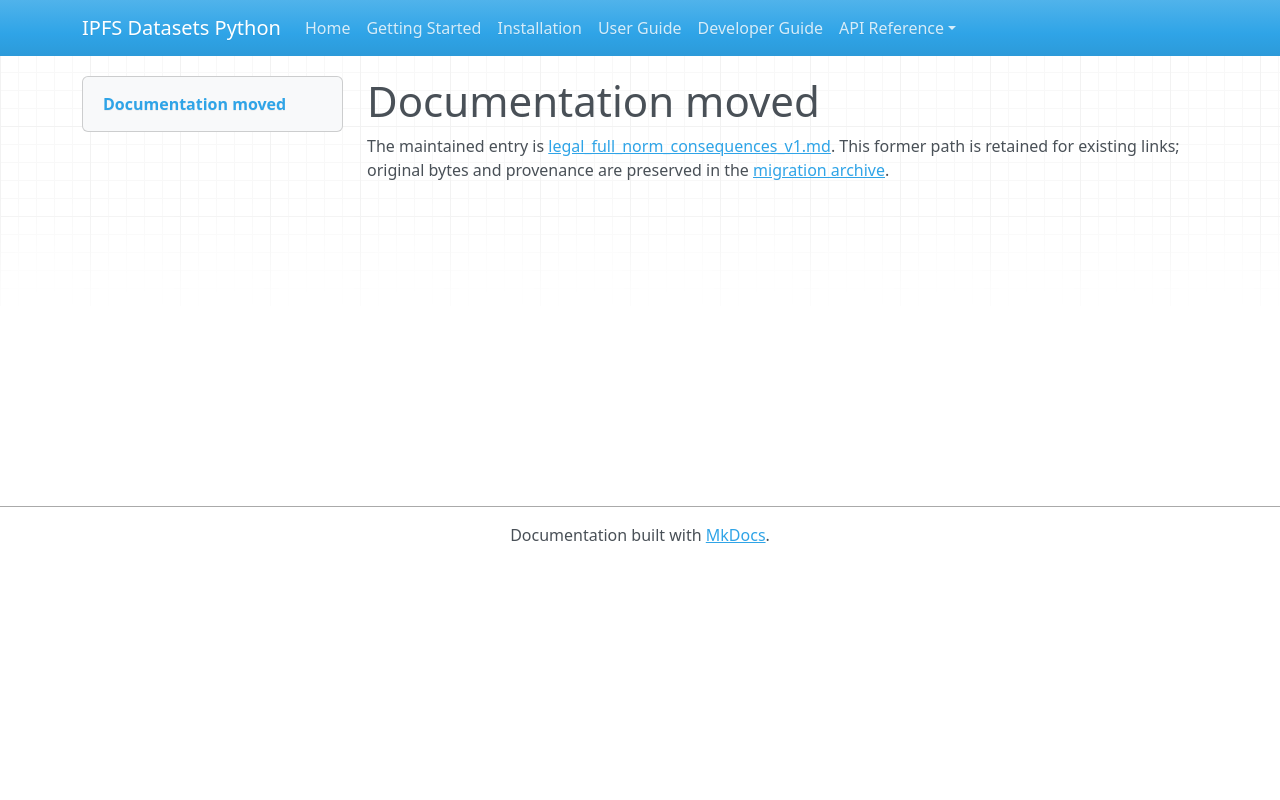

repository: endomorphosis/ipfs_datasets_py · page: autoformalization/legal_full_norm_consequences_v1/index.html · generator: mkdocs

# Documentation moved

The maintained entry is [legal_full_norm_consequences_v1.md](../../ipfs_datasets_py/logic/autoformal/docs/guides/legal_full_norm_consequences_v1.md). This former path is retained for existing links; original bytes and provenance are preserved in the [migration archive](../../ipfs_datasets_py/logic/autoformal/docs/ARCHIVE.md).

<!-- Legacy bookmarks refer to sections in the preserved original. -->
<a id="fixed-ab-conditional-norm-composition"></a>
